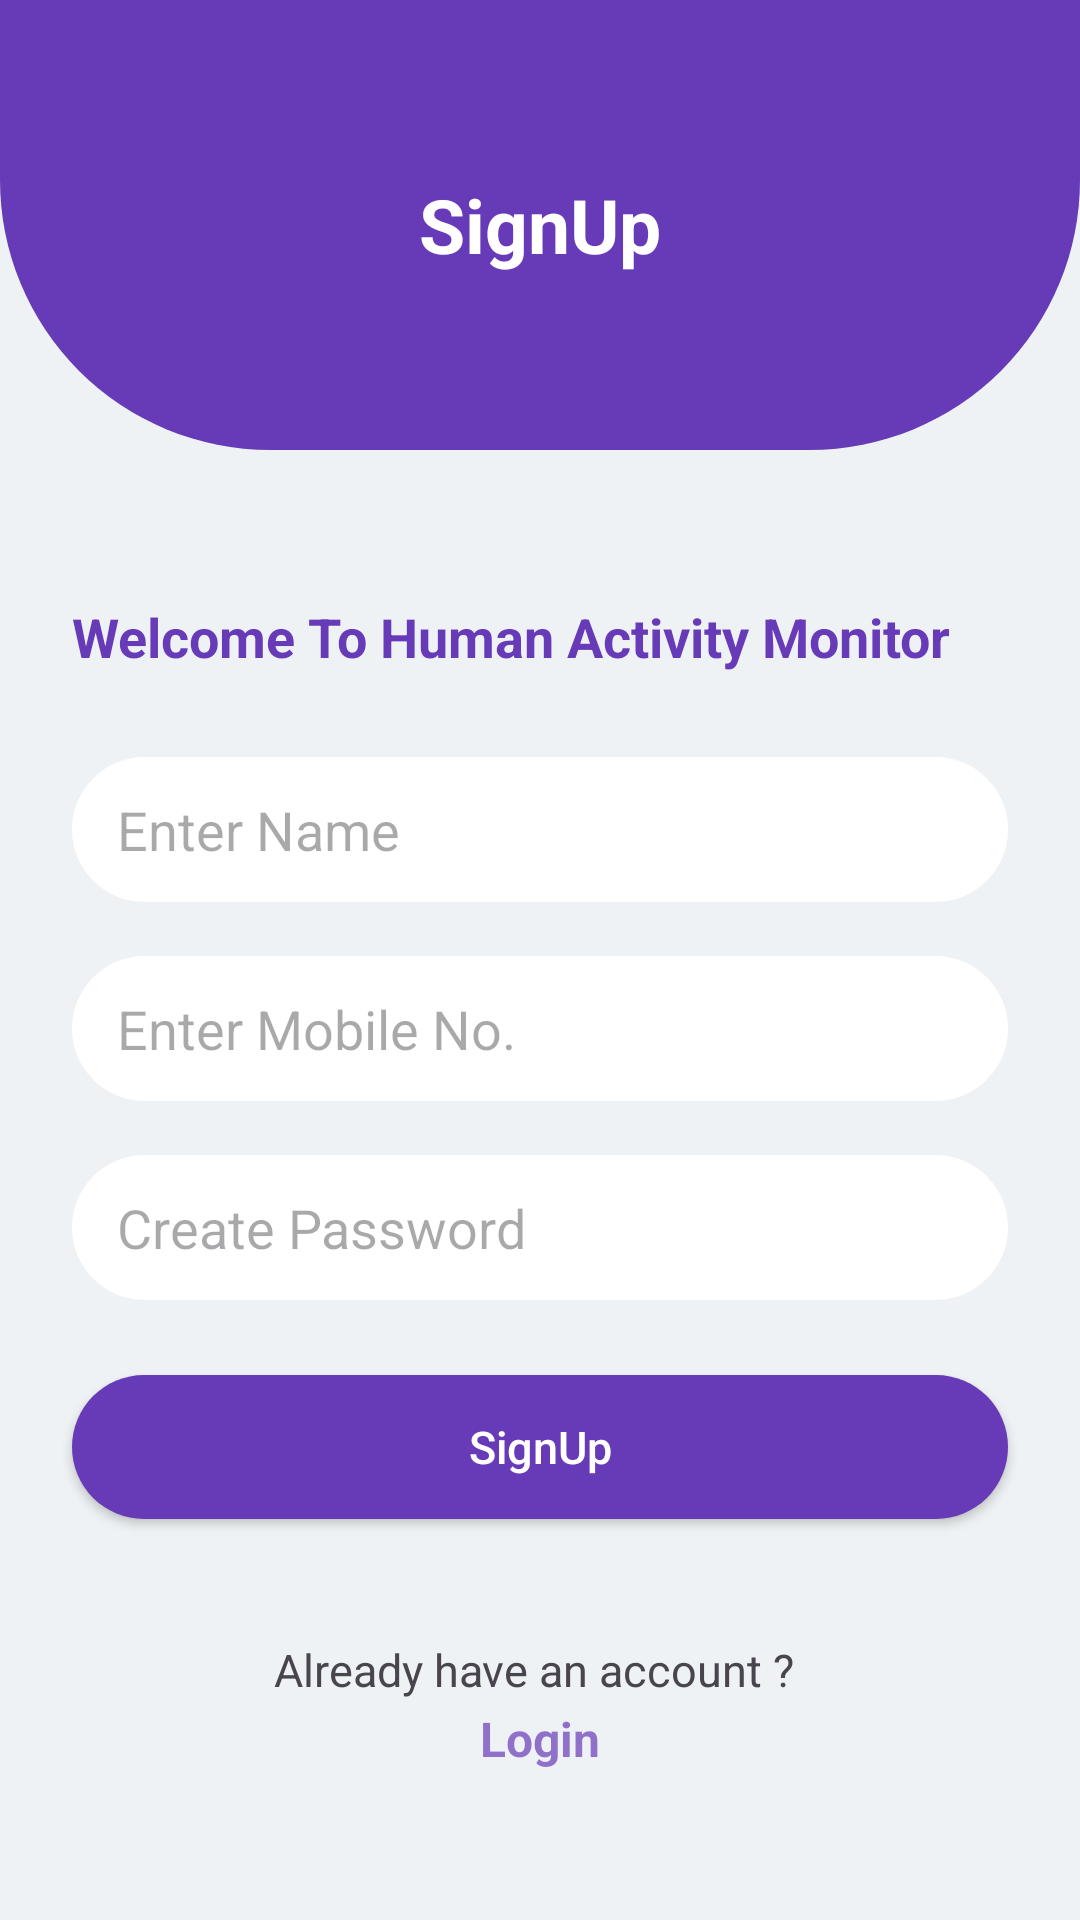

This screen was rendered from an Android layout file. Write that file and the resources it references.
<!-- AndroidManifest.xml: application theme Theme.OffTime -->
<!-- res/layout/activity_sign_up.xml -->
<?xml version="1.0" encoding="utf-8"?>
<RelativeLayout xmlns:android="http://schemas.android.com/apk/res/android"
    xmlns:app="http://schemas.android.com/apk/res-auto"
    xmlns:tools="http://schemas.android.com/tools"
    android:id="@+id/main"
    android:layout_width="match_parent"
    android:layout_height="match_parent"
    android:background="@color/light_white"
    tools:context=".activities.SignUpActivity">
    <LinearLayout
        android:layout_width="match_parent"
        android:layout_height="wrap_content"
        android:orientation="vertical"
        >


        <LinearLayout
            android:layout_width="match_parent"
            android:layout_height="150dp"
            android:background="@drawable/top_background">

            <TextView
                android:layout_width="match_parent"
                android:layout_height="match_parent"
                android:gravity="center"
                android:text="SignUp"
                android:textColor="@color/white"
                android:textSize="25dp"
                android:textStyle="bold" />


        </LinearLayout>


        <LinearLayout
            android:layout_width="wrap_content"
            android:layout_height="wrap_content"
            android:layout_marginStart="24dp"
            android:layout_marginTop="50dp"
            android:gravity="center">

            <TextView
                android:layout_width="wrap_content"
                android:layout_height="wrap_content"
                android:text="Welcome To Human Activity Monitor"
                android:textColor="@color/blue"
                android:textSize="18sp"
                android:textStyle="bold" />

        </LinearLayout>

        <LinearLayout
            android:layout_width="match_parent"
            android:layout_height="wrap_content"
            android:layout_marginStart="24dp"
            android:layout_marginTop="28dp"
            android:layout_marginEnd="24dp">

            <EditText
                android:id="@+id/etName"
                android:layout_width="match_parent"
                android:layout_height="wrap_content"
                android:background="@drawable/input_background"
                android:paddingStart="15dp"
                android:hint="Enter Name"
                android:maxLines="1"
                android:padding="12dp" />


        </LinearLayout>

        <LinearLayout
            android:layout_width="match_parent"
            android:layout_height="wrap_content"
            android:layout_marginStart="24dp"
            android:layout_marginTop="18dp"
            android:layout_marginEnd="24dp">

            <EditText
                android:id="@+id/etMobileNo"
                android:layout_width="match_parent"
                android:layout_height="wrap_content"
                android:background="@drawable/input_background"
                android:paddingStart="15dp"
                android:hint="Enter Mobile No."
                android:inputType="number"
                android:maxLines="1"
                android:maxLength="10"
                android:padding="12dp" />


        </LinearLayout>

        <LinearLayout
            android:layout_width="match_parent"
            android:layout_height="wrap_content"
            android:layout_marginStart="24dp"
            android:layout_marginTop="18dp"
            android:layout_marginEnd="24dp">

            <EditText
                android:id="@+id/etCreatePassword"
                android:layout_width="match_parent"
                android:layout_height="wrap_content"
                android:background="@drawable/input_background"
                android:paddingStart="15dp"
                android:maxLines="1"
                android:hint="Create Password"
                android:inputType="textPassword"
                android:padding="12dp" />



        </LinearLayout>


        <com.google.android.material.textfield.TextInputLayout
            style="@style/Widget.MaterialComponents.TextInputLayout.OutlinedBox.ExposedDropdownMenu"
            android:layout_width="match_parent"
            android:layout_height="wrap_content"
            android:layout_marginStart="25dp"
            android:layout_marginTop="10dp"
            android:visibility="gone"
            android:layout_marginEnd="25dp"
            android:hint="Select User Type"
            app:boxCornerRadiusBottomEnd="5dp"
            app:boxCornerRadiusBottomStart="5dp"
            app:boxCornerRadiusTopEnd="5dp"
            app:boxCornerRadiusTopStart="5dp">

            <AutoCompleteTextView
                android:id="@+id/autoCompleteUser"
                android:layout_width="match_parent"
                android:layout_height="wrap_content"
                android:inputType="none"
                android:textSize="15sp" />

        </com.google.android.material.textfield.TextInputLayout>



        <androidx.appcompat.widget.AppCompatButton
            android:id="@+id/btnSignUp"
            android:layout_width="match_parent"
            android:layout_height="wrap_content"
            android:layout_marginStart="24dp"
            android:layout_marginTop="25dp"
            android:layout_marginEnd="24dp"
            android:layout_marginBottom="10dp"
            android:background="@drawable/buttonbg"
            android:elevation="20dp"
            android:text="SignUp"
            android:textAllCaps="false"
            android:textColor="@color/white"
            android:textSize="15sp" />

        <View
            android:layout_width="wrap_content"
            android:layout_height="30dp" />

        <LinearLayout
            android:layout_width="match_parent"
            android:layout_height="wrap_content"
            android:layout_marginHorizontal="54dp"
            android:gravity="center"
            android:orientation="vertical">

            <TextView
                android:layout_width="wrap_content"
                android:layout_height="wrap_content"
                android:text="Already have an account ? "
                android:textSize="15dp" />

            <TextView
                android:id="@+id/txtLogin"
                android:layout_width="wrap_content"
                android:layout_height="wrap_content"
                android:layout_marginTop="2dp"
                android:alpha="0.7"
                android:text="Login"
                android:textColor="@color/blue"
                android:textSize="16dp"
                android:textStyle="bold" />

        </LinearLayout>

    </LinearLayout>
</RelativeLayout>
<!-- resources referenced by this layout -->
<resources>
  <color name="blue">#673AB7</color>
  <color name="light_white">#EFF2F4</color>
  <color name="white">#FFFFFFFF</color>
  <!-- drawable buttonbg (drawable) -->
  <?xml version="1.0" encoding="utf-8"?>
  <shape xmlns:android="http://schemas.android.com/apk/res/android">
      <corners
          android:radius="50dp"/>
      <gradient
          android:startColor="@color/blue"
          android:endColor="@color/blue"
          />
  </shape>
  <!-- drawable input_background (drawable) -->
  <?xml version="1.0" encoding="utf-8"?>
  <shape xmlns:android="http://schemas.android.com/apk/res/android"
      android:shape="rectangle">
  
      <corners android:radius="70dp" />
      <stroke android:color="#FFFFFF" />
      <solid android:color="#FFFFFF" />
  
  
  </shape>
  <!-- drawable top_background (drawable) -->
  <?xml version="1.0" encoding="utf-8"?>
  <shape xmlns:android="http://schemas.android.com/apk/res/android"
      android:shape="rectangle"
      >
  
      <gradient
          android:startColor="@color/blue"
          android:endColor="@color/blue"
          android:centerColor="@color/blue"
          android:angle="270"/>
  
          <corners
              android:bottomRightRadius="90dp"
              android:bottomLeftRadius="90dp"/>
  
  </shape>
  <style name="Theme.OffTime" parent="Base.Theme.OffTime" />
  <style name="Base.Theme.OffTime" parent="Theme.Material3.DayNight.NoActionBar">
          
           <item name="colorPrimary">@color/blue</item>
      </style>
</resources>
